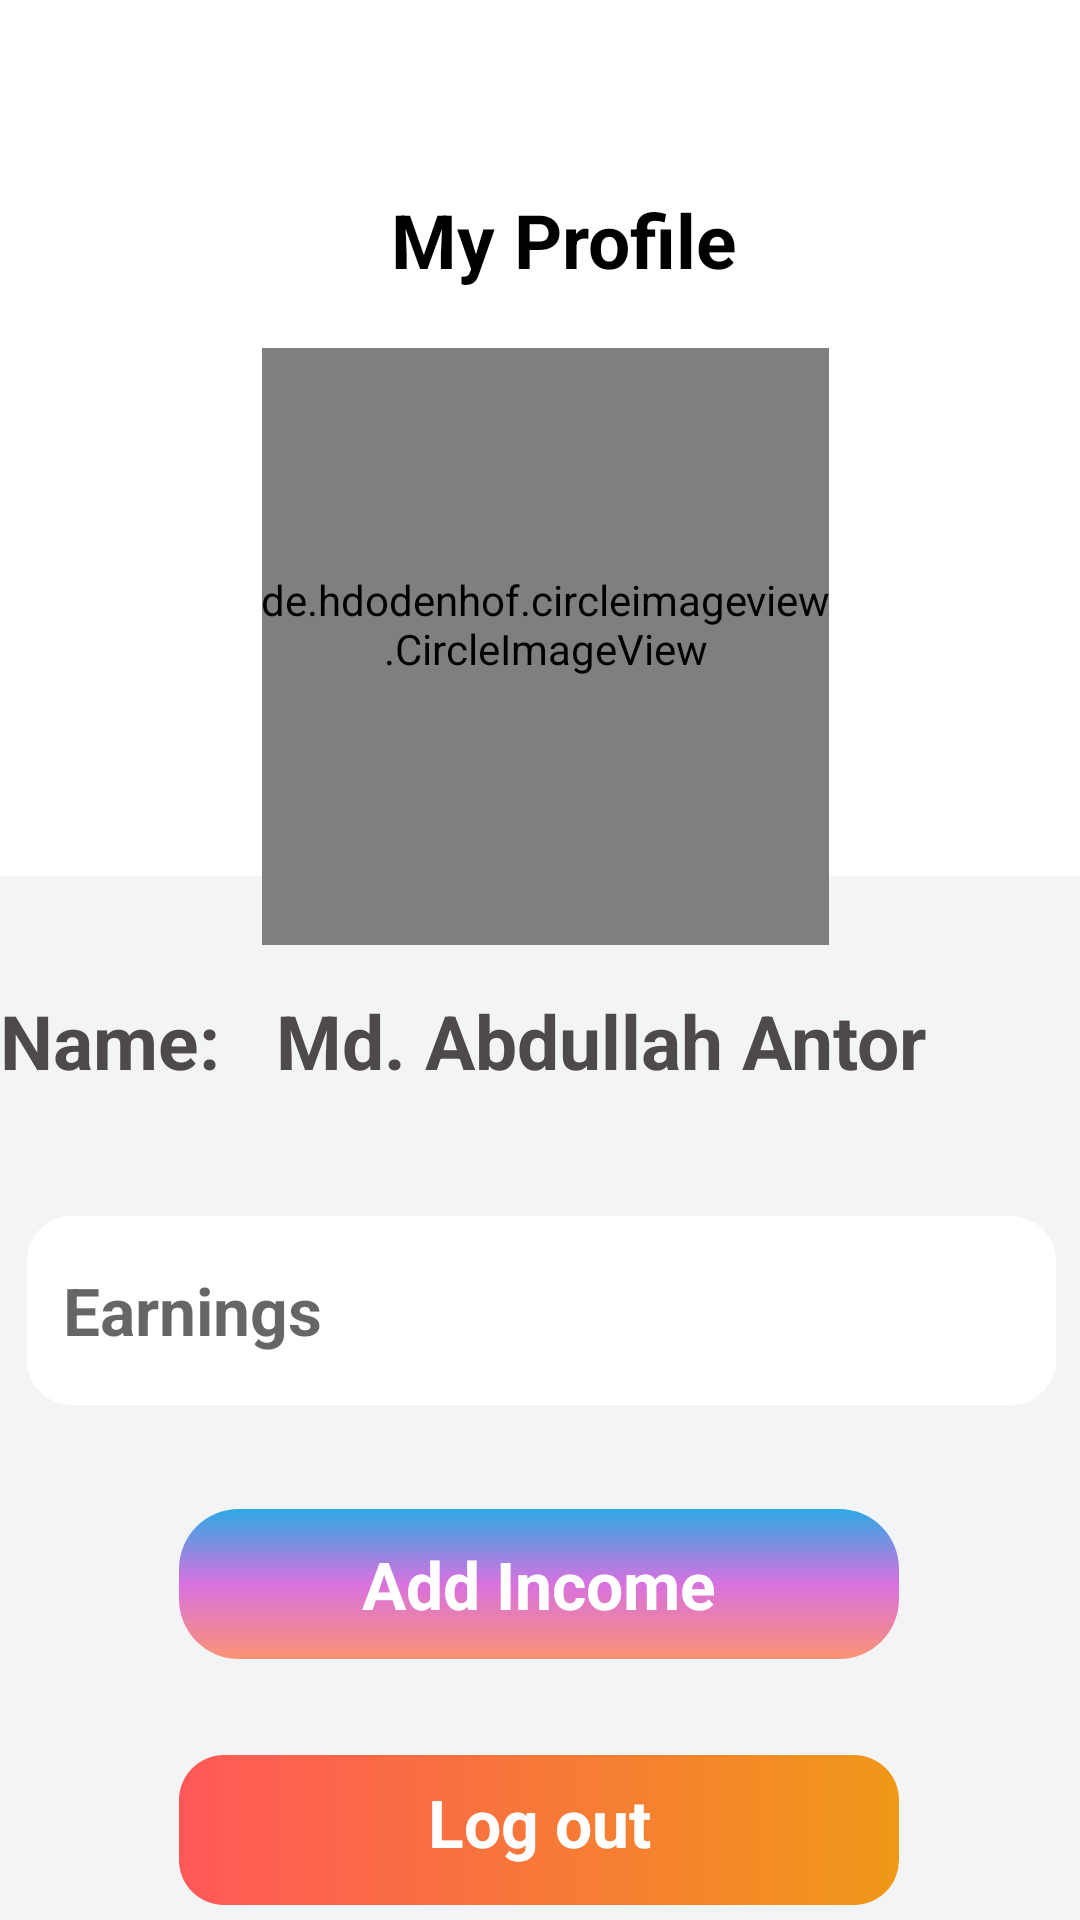

Layout XML and referenced resources for this Android screen:
<!-- AndroidManifest.xml: application theme Theme.Ewallet -->
<!-- res/layout/activity_profile.xml -->
<?xml version="1.0" encoding="utf-8"?>
<androidx.constraintlayout.widget.ConstraintLayout xmlns:android="http://schemas.android.com/apk/res/android"
    xmlns:app="http://schemas.android.com/apk/res-auto"
    xmlns:tools="http://schemas.android.com/tools"
    android:layout_width="match_parent"
    android:layout_height="match_parent"
    tools:context=".profile">


    <androidx.constraintlayout.widget.ConstraintLayout
        android:layout_width="match_parent"
        android:layout_height="455dp"
        android:layout_marginTop="28dp"
        android:background="@color/screen"
        app:layout_constraintBottom_toBottomOf="parent"
        app:layout_constraintEnd_toEndOf="parent"
        app:layout_constraintStart_toStartOf="parent"
        app:layout_constraintTop_toBottomOf="@+id/constraintLayout3">

        <TextView
            android:id="@+id/log_out"
            android:layout_width="240dp"
            android:layout_height="50dp"
            android:layout_marginBottom="112dp"
            android:background="@drawable/rounded_textview"
            android:gravity="center"
            android:paddingBottom="5dp"
            android:text="Log out"
            android:textColor="#FFFFFF"
            android:textSize="22sp"
            android:textStyle="bold"
            app:layout_constraintBottom_toBottomOf="parent"
            app:layout_constraintEnd_toEndOf="parent"
            app:layout_constraintHorizontal_bias="0.497"
            app:layout_constraintStart_toStartOf="parent" />

        <EditText
            android:id="@+id/earnings"
            android:layout_width="343dp"
            android:layout_height="63dp"
            android:background="@drawable/add_expenses_background"
            android:drawableLeft="@drawable/ic_baseline_account_balance_wallet_24"
            android:drawablePadding="10dp"
            android:ems="10"
            android:hint="Earnings"
            android:inputType="number"
            android:paddingLeft="12dp"
            android:textSize="22sp"
            android:textStyle="bold"
            app:layout_constraintBottom_toTopOf="@+id/income"
            app:layout_constraintEnd_toEndOf="parent"
            app:layout_constraintHorizontal_bias="0.529"
            app:layout_constraintStart_toStartOf="parent"
            app:layout_constraintTop_toTopOf="parent"
            app:layout_constraintVertical_bias="0.765" />

        <TextView

            android:id="@+id/myName"
            android:layout_width="264dp"
            android:layout_height="38dp"
            android:layout_marginTop="36dp"
            android:layout_marginEnd="16dp"
            android:drawablePadding="10dp"
            android:ems="10"
            android:gravity="center|start"
            android:paddingLeft="12dp"
            android:text="Md. Abdullah Antor"
            android:textColor="#4E4A4A"
            android:textSize="25sp"
            android:textStyle="bold"
            app:layout_constraintEnd_toEndOf="parent"
            app:layout_constraintTop_toTopOf="parent" />

        <TextView

            android:id="@+id/textView18"
            android:layout_width="94dp"
            android:layout_height="38dp"
            android:layout_marginStart="16dp"
            android:layout_marginTop="36dp"
            android:drawablePadding="10dp"
            android:ems="10"
            android:gravity="center|start"
            android:paddingLeft="12dp"
            android:text="Name:"
            android:textColor="#4E4A4A"
            android:textSize="25sp"
            android:textStyle="bold"
            app:layout_constraintEnd_toStartOf="@+id/myName"
            app:layout_constraintHorizontal_bias="0.952"
            app:layout_constraintStart_toStartOf="parent"
            app:layout_constraintTop_toTopOf="parent" />

        <TextView
            android:id="@+id/income"
            android:layout_width="240dp"
            android:layout_height="50dp"
            android:layout_marginBottom="32dp"
            android:background="@drawable/rounded_layout"
            android:gravity="center"
            android:text="Add Income"
            android:textColor="#FFFFFF"
            android:textSize="22sp"
            android:textStyle="bold"
            app:layout_constraintBottom_toTopOf="@+id/log_out"
            app:layout_constraintEnd_toEndOf="parent"
            app:layout_constraintHorizontal_bias="0.497"
            app:layout_constraintStart_toStartOf="parent" />

    </androidx.constraintlayout.widget.ConstraintLayout>

    <androidx.constraintlayout.widget.ConstraintLayout
        android:id="@+id/constraintLayout3"
        android:layout_width="382dp"
        android:layout_height="355dp"
        android:layout_marginTop="16dp"
        android:paddingBottom="10dp"
        app:layout_constraintEnd_toEndOf="parent"
        app:layout_constraintHorizontal_bias="0.457"
        app:layout_constraintStart_toStartOf="parent"
        app:layout_constraintTop_toTopOf="parent">

        <de.hdodenhof.circleimageview.CircleImageView
            android:id="@+id/profileImage"
            android:layout_width="189dp"
            android:layout_height="199dp"
            android:paddingBottom="15dp"
            android:src="@drawable/my_image"
            app:layout_constraintBottom_toBottomOf="parent"
            app:layout_constraintEnd_toEndOf="parent"
            app:layout_constraintHorizontal_bias="0.502"
            app:layout_constraintStart_toStartOf="parent"
            app:layout_constraintTop_toBottomOf="@+id/textView22"
            app:layout_constraintVertical_bias="0.0" />

        <TextView

            android:id="@+id/textView22"
            android:layout_width="269dp"
            android:layout_height="72dp"
            android:layout_marginTop="28dp"
            android:drawablePadding="10dp"
            android:ems="10"
            android:gravity="center"
            android:paddingLeft="12dp"
            android:text="My Profile"
            android:textColor="#000000"
            android:textSize="25sp"
            android:textStyle="bold"
            app:layout_constraintEnd_toEndOf="parent"
            app:layout_constraintHorizontal_bias="0.504"
            app:layout_constraintStart_toStartOf="parent"
            app:layout_constraintTop_toTopOf="parent" />
    </androidx.constraintlayout.widget.ConstraintLayout>

</androidx.constraintlayout.widget.ConstraintLayout>
<!-- resources referenced by this layout -->
<resources>
  <color name="screen">#f3f4f6</color>
  <!-- drawable add_expenses_background (drawable) -->
  <?xml version="1.0" encoding="utf-8"?>
  <shape xmlns:android="http://schemas.android.com/apk/res/android"
      android:shape="rectangle"
      android:padding="10dp">
  
      <solid android:color="#ffffff" />
      <corners
          android:bottomRightRadius="15dp"
          android:bottomLeftRadius="15dp"
          android:topLeftRadius="15dp"
          android:topRightRadius="15dp" />
  </shape>
  <!-- drawable my_image: jpg bitmap (drawable-v24, 138372 bytes) -->
  <!-- drawable rounded_layout (drawable) -->
  <?xml version="1.0" encoding="utf-8"?>
  <shape xmlns:android="http://schemas.android.com/apk/res/android"
      android:shape="rectangle"
      android:padding="10dp">
  
      <gradient
          android:angle="270"
          android:startColor="#2CA9E4"
          android:centerColor="#D871DF"
          android:endColor="#FB9375">
      </gradient>
      <corners
          android:bottomRightRadius="20dp"
          android:bottomLeftRadius="20dp"
          android:topLeftRadius="20dp"
          android:topRightRadius="20dp" />
  </shape>
  <!-- drawable rounded_textview (drawable) -->
  <?xml version="1.0" encoding="utf-8"?>
  <shape xmlns:android="http://schemas.android.com/apk/res/android"
      android:shape="rectangle"
      android:padding="10dp">
  
      <gradient
          android:startColor="#ff5858"
          android:endColor="#f09819"
          />
      <corners
          android:bottomRightRadius="15dp"
          android:bottomLeftRadius="15dp"
          android:topLeftRadius="15dp"
          android:topRightRadius="15dp" />
  </shape>
  <style name="Theme.Ewallet" parent="Theme.MaterialComponents.DayNight.NoActionBar">
          
          <item name="colorPrimary">@color/purple_500</item>
          <item name="colorPrimaryVariant">@color/purple_700</item>
          <item name="colorOnPrimary">@color/white</item>
          
          <item name="colorSecondary">@color/teal_200</item>
          <item name="colorSecondaryVariant">@color/teal_700</item>
          <item name="colorOnSecondary">@color/black</item>
          
          <item name="android:statusBarColor" tools:targetApi="l">@color/screen_top</item>
          
  
      </style>
  <color name="purple_500">#FF6200EE</color>
  <color name="purple_700">#FF3700B3</color>
  <color name="white">#FFFFFFFF</color>
  <color name="teal_200">#FF03DAC5</color>
  <color name="teal_700">#FF018786</color>
  <color name="black">#FF000000</color>
  <color name="screen_top">#c9ccd1</color>
</resources>
